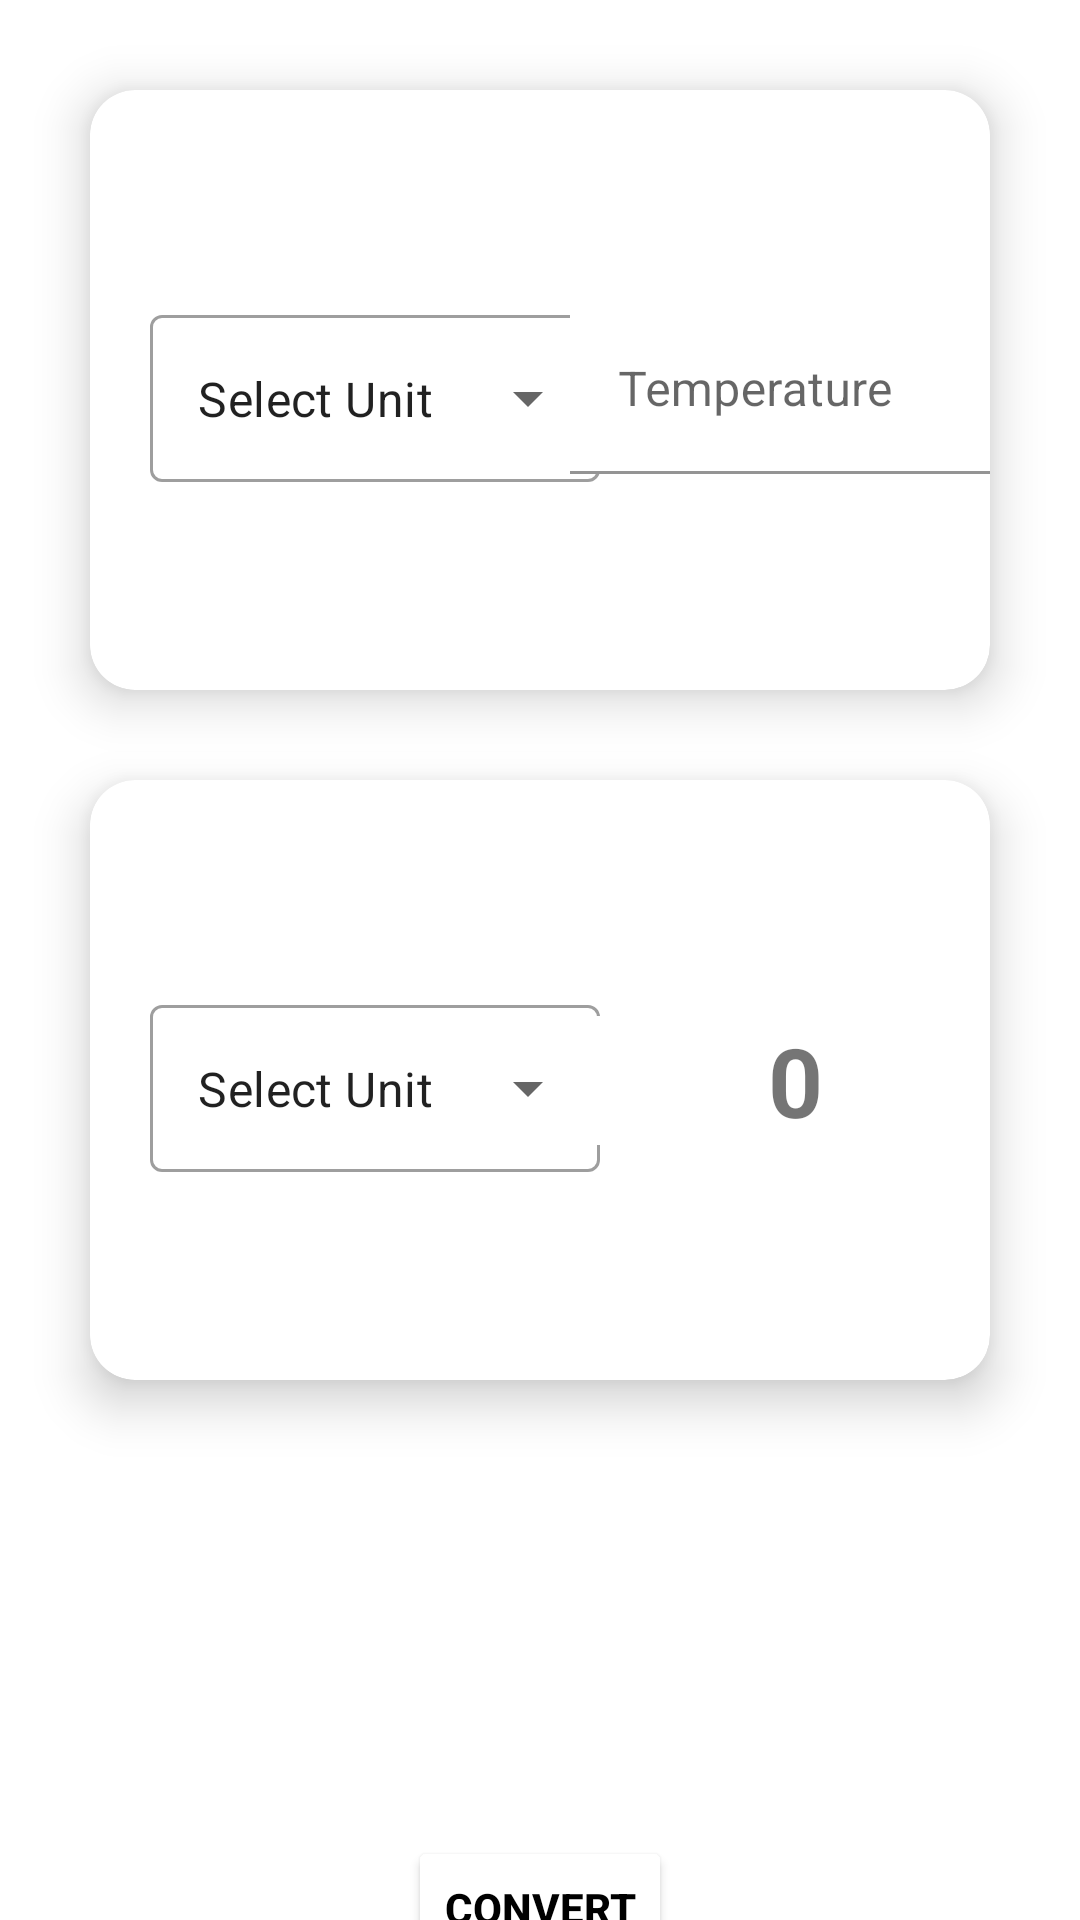

This screen was rendered from an Android layout file. Write that file and the resources it references.
<!-- AndroidManifest.xml: application theme Theme.AllCalculation -->
<!-- res/layout/fragment_temp.xml -->
<?xml version="1.0" encoding="utf-8"?>
<androidx.constraintlayout.widget.ConstraintLayout xmlns:android="http://schemas.android.com/apk/res/android"
    xmlns:tools="http://schemas.android.com/tools"
    android:layout_width="match_parent"
    android:layout_height="match_parent"
    xmlns:app="http://schemas.android.com/apk/res-auto"
    tools:context=".TempFragment">

    <androidx.cardview.widget.CardView
        android:id="@+id/cardView"
        android:layout_width="match_parent"
        android:layout_height="200dp"
        android:layout_margin="30dp"
        app:cardCornerRadius="15dp"
        app:cardElevation="10dp"
        app:layout_constraintEnd_toEndOf="parent"
        app:layout_constraintStart_toStartOf="parent"
        app:layout_constraintTop_toTopOf="parent">

        <androidx.constraintlayout.widget.ConstraintLayout
            android:layout_width="match_parent"
            android:layout_height="match_parent">

            <com.google.android.material.textfield.TextInputLayout
                android:id="@+id/textInputLayout"
                style="@style/Widget.MaterialComponents.TextInputLayout.OutlinedBox.ExposedDropdownMenu"
                android:layout_width="150dp"
                android:layout_height="wrap_content"
                android:layout_margin="20dp"
                app:layout_constraintBottom_toBottomOf="parent"
                app:layout_constraintLeft_toLeftOf="parent"
                app:layout_constraintTop_toTopOf="parent">

                <AutoCompleteTextView
                    android:id="@+id/selecttempEtxt"
                    android:layout_width="match_parent"
                    android:layout_height="match_parent"
                    android:layout_weight="1"
                    android:inputType="none"
                    android:text="Select Unit"/>

            </com.google.android.material.textfield.TextInputLayout>

            <com.google.android.material.textfield.TextInputLayout
                style="out"
                android:layout_width="150dp"
                android:layout_height="wrap_content"
                android:layout_margin="20dp"
                android:background="@color/white"
                app:layout_constraintBottom_toBottomOf="@+id/textInputLayout"
                app:layout_constraintEnd_toEndOf="parent"
                app:layout_constraintStart_toEndOf="@+id/textInputLayout"
                app:layout_constraintTop_toTopOf="@+id/textInputLayout">

                <com.google.android.material.textfield.TextInputEditText
                    android:id="@+id/tempEtxt"
                    android:layout_width="match_parent"
                    android:layout_height="match_parent"
                    android:background="@color/white"
                    android:hint="Temperature"
                    android:inputType="number" />

            </com.google.android.material.textfield.TextInputLayout>


        </androidx.constraintlayout.widget.ConstraintLayout>
    </androidx.cardview.widget.CardView>

    <androidx.cardview.widget.CardView
        android:id="@+id/cardView2"
        android:layout_width="match_parent"
        android:layout_height="200dp"
        android:layout_margin="30dp"
        app:cardCornerRadius="15dp"
        app:cardElevation="10dp"
        app:layout_constraintEnd_toEndOf="@+id/cardView"
        app:layout_constraintStart_toStartOf="@+id/cardView"
        app:layout_constraintTop_toBottomOf="@+id/cardView">

        <androidx.constraintlayout.widget.ConstraintLayout
            android:layout_width="match_parent"
            android:layout_height="match_parent">

            <com.google.android.material.textfield.TextInputLayout
                android:id="@+id/textInputLayout2"
                style="@style/Widget.MaterialComponents.TextInputLayout.OutlinedBox.ExposedDropdownMenu"
                android:layout_width="150dp"
                android:layout_height="wrap_content"
                android:layout_margin="20dp"
                app:layout_constraintBottom_toBottomOf="parent"
                app:layout_constraintLeft_toLeftOf="parent"
                app:layout_constraintTop_toTopOf="parent">

                <AutoCompleteTextView
                    android:id="@+id/selectcontempEtxt"
                    android:layout_width="match_parent"
                    android:layout_height="match_parent"
                    android:layout_weight="1"
                    android:inputType="none"
                    android:text="Select Unit" />

            </com.google.android.material.textfield.TextInputLayout>

            <com.google.android.material.textfield.TextInputLayout
                style="out"
                android:layout_width="150dp"
                android:layout_height="wrap_content"
                android:layout_margin="20dp"
                android:background="@color/white"
                app:layout_constraintBottom_toBottomOf="@+id/textInputLayout2"
                app:layout_constraintEnd_toEndOf="parent"
                app:layout_constraintStart_toEndOf="@+id/textInputLayout2"
                app:layout_constraintTop_toTopOf="@+id/textInputLayout2">

                <TextView
                    android:id="@+id/tempconEtxt"
                    android:layout_width="match_parent"
                    android:layout_height="match_parent"
                    android:background="@color/white"
                    android:text="0"
                    android:textSize="32sp"
                    android:textAlignment="center"
                    android:textStyle="bold"
                    android:inputType="none" />

            </com.google.android.material.textfield.TextInputLayout>


        </androidx.constraintlayout.widget.ConstraintLayout>
    </androidx.cardview.widget.CardView>


    <Button
        android:id="@+id/convertbtn"
        android:layout_width="wrap_content"
        android:layout_height="wrap_content"
        android:layout_marginTop="152dp"
        android:backgroundTint="#FFFFFF"
        android:text="CONVERT"
        android:textColor="@color/black"
        android:textStyle="bold"
        app:cornerRadius="10dp"
        app:layout_constraintEnd_toEndOf="@+id/cardView2"
        app:layout_constraintStart_toStartOf="@+id/cardView2"
        app:layout_constraintTop_toBottomOf="@+id/cardView2"
        app:strokeColor="#000000"
        app:strokeWidth="2dp" />

</androidx.constraintlayout.widget.ConstraintLayout>
<!-- resources referenced by this layout -->
<resources>
  <color name="black">#FF000000</color>
  <color name="white">#FFFFFFFF</color>
  <style name="Theme.AllCalculation" parent="Base.Theme.AllCalculation" />
  <style name="Base.Theme.AllCalculation" parent="Theme.MaterialComponents.DayNight.DarkActionBar">
          
          
      </style>
</resources>
